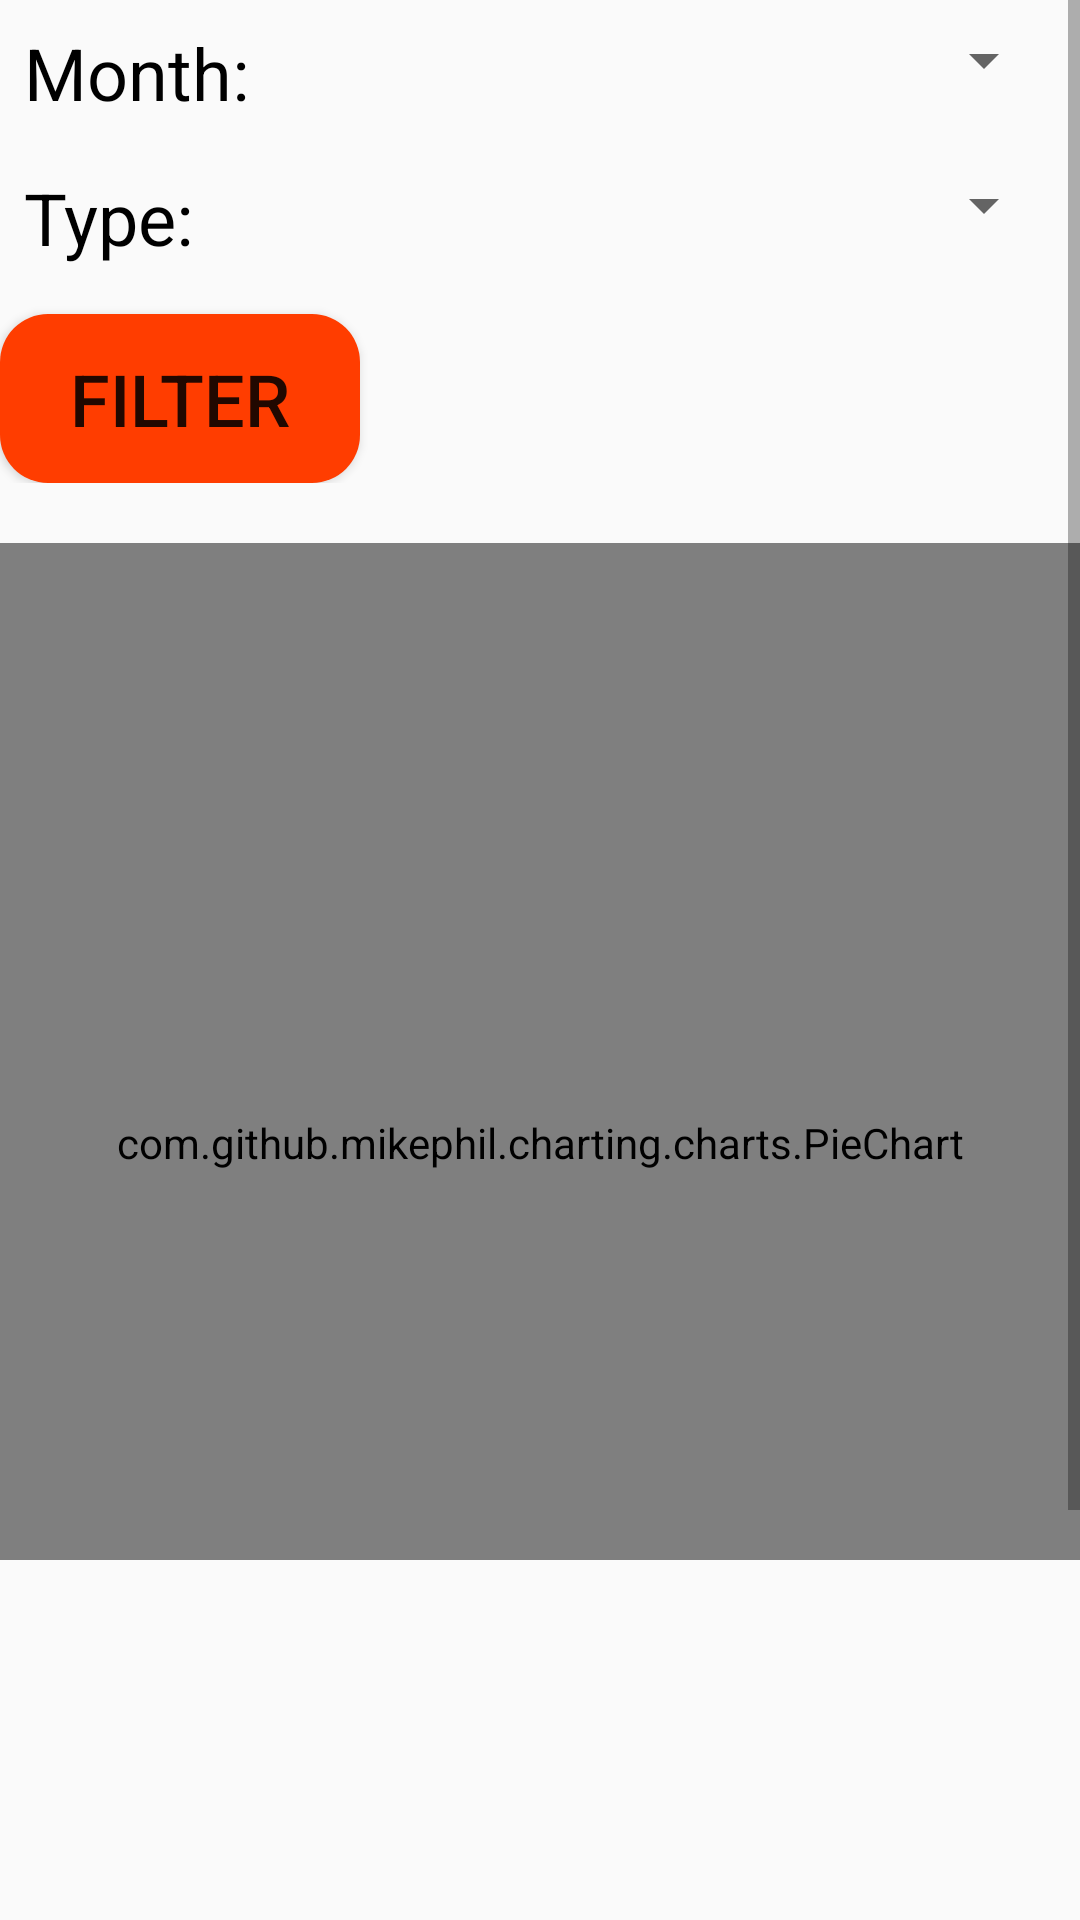

This screen was rendered from an Android layout file. Write that file and the resources it references.
<!-- AndroidManifest.xml: application theme Theme.MyWallet -->
<!-- res/layout/fragment_statistics.xml -->
<?xml version="1.0" encoding="utf-8"?>
<ScrollView xmlns:android="http://schemas.android.com/apk/res/android"
    xmlns:tools="http://schemas.android.com/tools"
    android:layout_width="match_parent"
    android:layout_height="match_parent"
    android:paddingBottom="120dp"
    tools:context=".main.StatisticsFragment">


    <RelativeLayout
        android:layout_width="match_parent"
        android:layout_height="wrap_content"
        android:orientation="vertical">

        <LinearLayout
            android:id="@+id/filterStatsContainer"
            android:layout_width="match_parent"
            android:layout_height="wrap_content"
            android:orientation="vertical">

            <LinearLayout
                android:layout_width="match_parent"
                android:layout_height="wrap_content"
                android:orientation="horizontal"
                android:padding="8dp">

                <TextView
                    android:layout_width="0dp"
                    android:layout_height="wrap_content"
                    android:layout_weight="1"
                    android:text="Month:"
                    android:textSize="24sp"
                    android:textColor="@color/black"/>

                <Spinner
                    android:id="@+id/monthSpinnerStats"
                    android:layout_width="wrap_content"
                    android:layout_height="wrap_content" />

            </LinearLayout>


            <LinearLayout
                android:layout_width="match_parent"
                android:layout_height="wrap_content"
                android:orientation="horizontal"
                android:padding="8dp">

                <TextView
                    android:layout_width="0dp"
                    android:layout_height="wrap_content"
                    android:layout_weight="1"
                    android:text="Type:"
                    android:textSize="24sp"
                    android:textColor="@color/black"/>

                <Spinner
                    android:id="@+id/statsSpinner"
                    android:layout_width="wrap_content"
                    android:layout_height="wrap_content" />

            </LinearLayout>

            <LinearLayout
                android:layout_width="match_parent"
                android:layout_height="wrap_content">

                <Button
                    android:id="@+id/filterBtnStats"
                    android:layout_width="120dp"
                    android:layout_height="wrap_content"
                    android:text="Filter"
                    android:textSize="24sp"
                    android:padding="12dp"
                    android:layout_marginTop="8dp"
                    android:background="@drawable/rounded_login_btn"/>

            </LinearLayout>

        </LinearLayout>

        <com.github.mikephil.charting.charts.PieChart
            android:id="@+id/pieChart"
            android:layout_width="match_parent"
            android:layout_height="400dp"
            android:layout_below="@id/filterStatsContainer"
            android:layout_marginTop="20dp"/>

        <LinearLayout
            android:layout_width="match_parent"
            android:layout_height="wrap_content"
            android:layout_below="@id/pieChart"
            android:layout_marginTop="24dp"
            android:gravity="center">

            <Button
                android:id="@+id/yearlyStatsBtn"
                android:layout_width="wrap_content"
                android:layout_height="wrap_content"
                android:background="@drawable/rounded_login_btn"
                android:padding="12dp"
                android:text="Year Overview"
                android:textColor="@color/black"
                android:textSize="24sp"/>
        </LinearLayout>
    </RelativeLayout>


</ScrollView>
<!-- resources referenced by this layout -->
<resources>
  <color name="black">#FF000000</color>
  <!-- drawable rounded_login_btn (drawable) -->
  <shape xmlns:android="http://schemas.android.com/apk/res/android">
      <solid android:color="@color/orange"/>
      <corners android:radius="16dp"/>
  </shape>
  <style name="Theme.MyWallet" parent="Base.Theme.MyWallet" />
  <color name="orange">#FF3D00</color>
  <style name="Base.Theme.MyWallet" parent="Theme.AppCompat.Light.NoActionBar">
          
          
      </style>
</resources>
